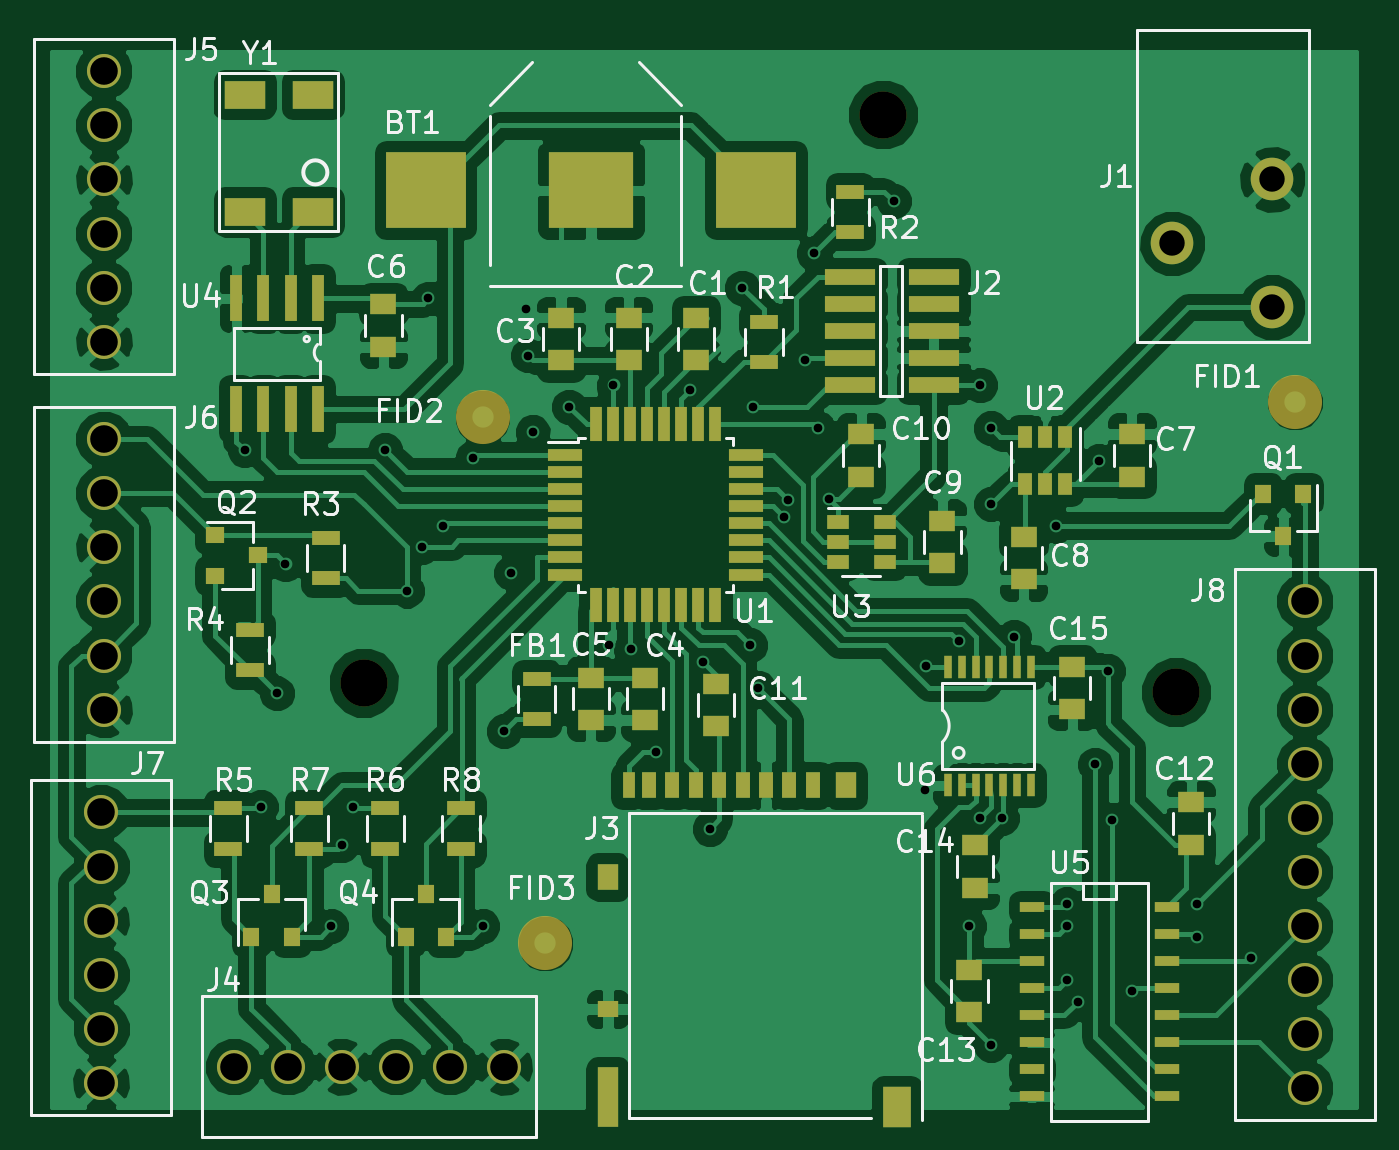
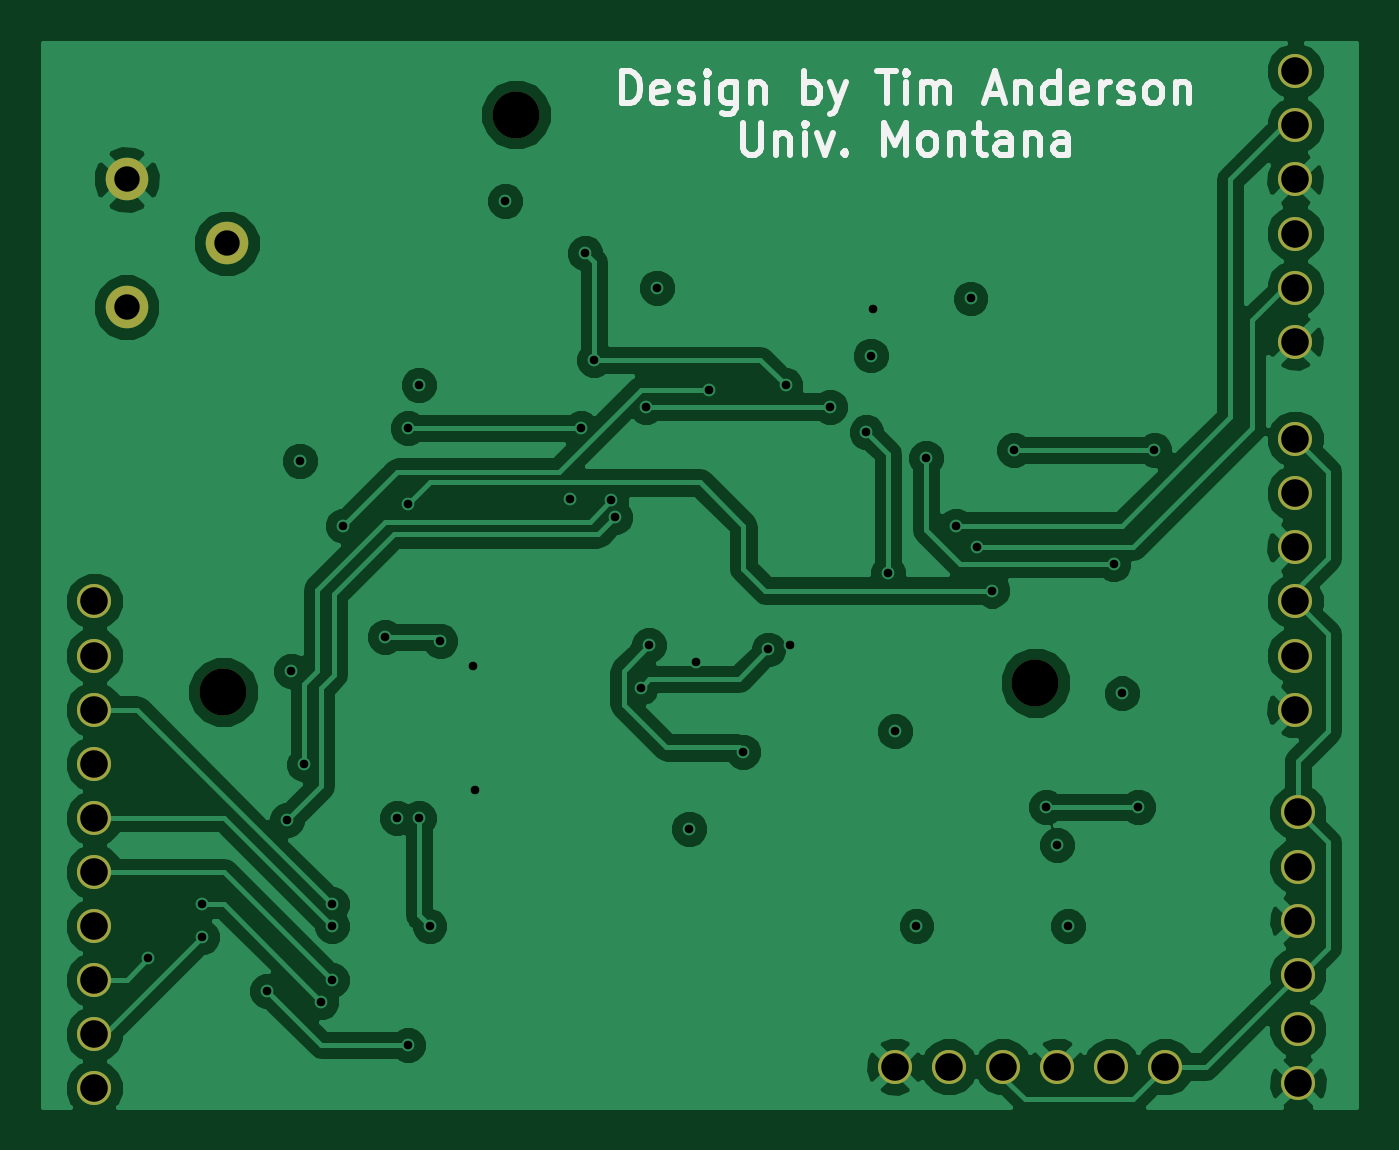
Circuit board: 11 layer files. Board 61.7 x 50.0 mm.
- bottom_copper: Logger_KicadProject-B.Cu.gbr (74497 bytes)
- bottom_mask: Logger_KicadProject-B.Mask.gbr (1309 bytes)
- bottom_silk: Logger_KicadProject-B.SilkS.gbr (8260 bytes)
- top_copper: Logger_KicadProject-F.Cu.gbr (155041 bytes)
- top_mask: Logger_KicadProject-F.Mask.gbr (6295 bytes)
- paste: Logger_KicadProject-F.Paste.gbr (5157 bytes)
- top_silk: Logger_KicadProject-F.SilkS.gbr (38209 bytes)
- inner_copper: Logger_KicadProject-Gnd.Cu.gbr (71812 bytes)
- drill: Logger_KicadProject-NPTH.drl (192 bytes)
- inner_copper: Logger_KicadProject-Vcc.Cu.gbr (58162 bytes)
- drill: Logger_KicadProject.drl (1439 bytes)

=== bottom_copper: Logger_KicadProject-B.Cu.gbr (74497 bytes, source omitted) ===
=== bottom_mask: Logger_KicadProject-B.Mask.gbr ===
G04 #@! TF.FileFunction,Soldermask,Bot*
%FSLAX46Y46*%
G04 Gerber Fmt 4.6, Leading zero omitted, Abs format (unit mm)*
G04 Created by KiCad (PCBNEW 4.0.2-stable) date 1/25/2017 2:02:14 PM*
%MOMM*%
G01*
G04 APERTURE LIST*
%ADD10C,0.100000*%
%ADD11C,1.600000*%
%ADD12C,2.000000*%
%ADD13C,2.200000*%
G04 APERTURE END LIST*
D10*
D11*
X36068000Y-81788000D03*
X33528000Y-81788000D03*
X30988000Y-81788000D03*
X28448000Y-81788000D03*
X25908000Y-81788000D03*
X23368000Y-81788000D03*
D12*
X72136000Y-46132000D03*
X67436000Y-43132000D03*
X72136000Y-40132000D03*
D11*
X17272000Y-47752000D03*
X17272000Y-45212000D03*
X17272000Y-42672000D03*
X17272000Y-40132000D03*
X17272000Y-37592000D03*
X17272000Y-35052000D03*
X17272000Y-65024000D03*
X17272000Y-62484000D03*
X17272000Y-59944000D03*
X17272000Y-57404000D03*
X17272000Y-54864000D03*
X17272000Y-52324000D03*
X17145000Y-82550000D03*
X17145000Y-80010000D03*
X17145000Y-77470000D03*
X17145000Y-74930000D03*
X17145000Y-72390000D03*
X17145000Y-69850000D03*
X73660000Y-77724000D03*
X73660000Y-80264000D03*
X73660000Y-82804000D03*
X73660000Y-59944000D03*
X73660000Y-62484000D03*
X73660000Y-65024000D03*
X73660000Y-67564000D03*
X73660000Y-70104000D03*
X73660000Y-72644000D03*
X73660000Y-75184000D03*
D13*
X67600000Y-64200000D03*
X29464000Y-63754000D03*
X53848000Y-37084000D03*
M02*

=== bottom_silk: Logger_KicadProject-B.SilkS.gbr (8260 bytes, source omitted) ===
=== top_copper: Logger_KicadProject-F.Cu.gbr (155041 bytes, source omitted) ===
=== top_mask: Logger_KicadProject-F.Mask.gbr ===
G04 #@! TF.FileFunction,Soldermask,Top*
%FSLAX46Y46*%
G04 Gerber Fmt 4.6, Leading zero omitted, Abs format (unit mm)*
G04 Created by KiCad (PCBNEW 4.0.2-stable) date 1/25/2017 2:02:15 PM*
%MOMM*%
G01*
G04 APERTURE LIST*
%ADD10C,0.100000*%
%ADD11R,0.650000X1.060000*%
%ADD12R,3.750000X3.600000*%
%ADD13R,4.000000X3.600000*%
%ADD14C,1.600000*%
%ADD15R,1.250000X1.000000*%
%ADD16C,2.000000*%
%ADD17R,2.400000X0.740000*%
%ADD18R,1.300000X0.700000*%
%ADD19R,0.800000X0.900000*%
%ADD20R,0.900000X0.800000*%
%ADD21R,1.600000X0.550000*%
%ADD22R,0.550000X1.600000*%
%ADD23R,1.060000X0.650000*%
%ADD24R,0.600000X2.200000*%
%ADD25R,1.143000X0.508000*%
%ADD26R,0.400000X1.050000*%
%ADD27C,2.200000*%
%ADD28C,2.540000*%
%ADD29R,1.300000X1.900000*%
%ADD30R,1.000000X2.800000*%
%ADD31R,1.000000X1.200000*%
%ADD32R,1.000000X0.800000*%
%ADD33R,0.700000X1.200000*%
%ADD34R,0.600000X1.200000*%
%ADD35R,1.900000X1.300000*%
G04 APERTURE END LIST*
D10*
D11*
X62418000Y-52240000D03*
X61468000Y-52240000D03*
X60518000Y-52240000D03*
X60518000Y-54440000D03*
X62418000Y-54440000D03*
X61468000Y-54440000D03*
D12*
X32385000Y-40640000D03*
D13*
X40135000Y-40640000D03*
D12*
X47885000Y-40640000D03*
D14*
X36068000Y-81788000D03*
X33528000Y-81788000D03*
X30988000Y-81788000D03*
X28448000Y-81788000D03*
X25908000Y-81788000D03*
X23368000Y-81788000D03*
D15*
X45085000Y-46625000D03*
X45085000Y-48625000D03*
X41910000Y-46625000D03*
X41910000Y-48625000D03*
X38735000Y-48625000D03*
X38735000Y-46625000D03*
X42672000Y-65516000D03*
X42672000Y-63516000D03*
X40132000Y-65516000D03*
X40132000Y-63516000D03*
X30400000Y-46000000D03*
X30400000Y-48000000D03*
X60452000Y-56912000D03*
X60452000Y-58912000D03*
X56642000Y-58150000D03*
X56642000Y-56150000D03*
X52832000Y-54086000D03*
X52832000Y-52086000D03*
X68326000Y-71358000D03*
X68326000Y-69358000D03*
X57912000Y-77232000D03*
X57912000Y-79232000D03*
X58166000Y-71390000D03*
X58166000Y-73390000D03*
X62738000Y-63008000D03*
X62738000Y-65008000D03*
D16*
X72136000Y-46132000D03*
X67436000Y-43132000D03*
X72136000Y-40132000D03*
D17*
X56224000Y-49784000D03*
X56224000Y-48514000D03*
X56224000Y-47244000D03*
X56224000Y-45974000D03*
X56224000Y-44704000D03*
X52324000Y-44704000D03*
X52324000Y-45974000D03*
X52324000Y-47244000D03*
X52324000Y-48514000D03*
X52324000Y-49784000D03*
D14*
X17272000Y-47752000D03*
X17272000Y-45212000D03*
X17272000Y-42672000D03*
X17272000Y-40132000D03*
X17272000Y-37592000D03*
X17272000Y-35052000D03*
X17272000Y-65024000D03*
X17272000Y-62484000D03*
X17272000Y-59944000D03*
X17272000Y-57404000D03*
X17272000Y-54864000D03*
X17272000Y-52324000D03*
X17145000Y-82550000D03*
X17145000Y-80010000D03*
X17145000Y-77470000D03*
X17145000Y-74930000D03*
X17145000Y-72390000D03*
X17145000Y-69850000D03*
X73660000Y-77724000D03*
X73660000Y-80264000D03*
X73660000Y-82804000D03*
X73660000Y-59944000D03*
X73660000Y-62484000D03*
X73660000Y-65024000D03*
X73660000Y-67564000D03*
X73660000Y-70104000D03*
X73660000Y-72644000D03*
X73660000Y-75184000D03*
D18*
X37592000Y-63566000D03*
X37592000Y-65466000D03*
D19*
X73594000Y-54880000D03*
X71694000Y-54880000D03*
X72644000Y-56880000D03*
D20*
X22495000Y-56835000D03*
X22495000Y-58735000D03*
X24495000Y-57785000D03*
D19*
X24196000Y-75676000D03*
X26096000Y-75676000D03*
X25146000Y-73676000D03*
X31435000Y-75676000D03*
X33335000Y-75676000D03*
X32385000Y-73676000D03*
D18*
X48260000Y-46802000D03*
X48260000Y-48702000D03*
X52324000Y-40706000D03*
X52324000Y-42606000D03*
X27686000Y-58862000D03*
X27686000Y-56962000D03*
X24130000Y-63180000D03*
X24130000Y-61280000D03*
X23114000Y-69662000D03*
X23114000Y-71562000D03*
X30480000Y-69662000D03*
X30480000Y-71562000D03*
X26924000Y-71562000D03*
X26924000Y-69662000D03*
D21*
X38930000Y-53080000D03*
X38930000Y-53880000D03*
X38930000Y-54680000D03*
X38930000Y-55480000D03*
X38930000Y-56280000D03*
X38930000Y-57080000D03*
X38930000Y-57880000D03*
X38930000Y-58680000D03*
D22*
X40380000Y-60130000D03*
X41180000Y-60130000D03*
X41980000Y-60130000D03*
X42780000Y-60130000D03*
X43580000Y-60130000D03*
X44380000Y-60130000D03*
X45180000Y-60130000D03*
X45980000Y-60130000D03*
D21*
X47430000Y-58680000D03*
X47430000Y-57880000D03*
X47430000Y-57080000D03*
X47430000Y-56280000D03*
X47430000Y-55480000D03*
X47430000Y-54680000D03*
X47430000Y-53880000D03*
X47430000Y-53080000D03*
D22*
X45980000Y-51630000D03*
X45180000Y-51630000D03*
X44380000Y-51630000D03*
X43580000Y-51630000D03*
X42780000Y-51630000D03*
X41980000Y-51630000D03*
X41180000Y-51630000D03*
X40380000Y-51630000D03*
D23*
X51732000Y-56200000D03*
X51732000Y-57150000D03*
X51732000Y-58100000D03*
X53932000Y-58100000D03*
X53932000Y-56200000D03*
X53932000Y-57150000D03*
D24*
X23495000Y-50920000D03*
X24765000Y-50920000D03*
X26035000Y-50920000D03*
X27305000Y-50920000D03*
X23495000Y-45720000D03*
X24765000Y-45720000D03*
X26035000Y-45720000D03*
X27305000Y-45720000D03*
D25*
X67183000Y-74295000D03*
X67183000Y-76835000D03*
X67183000Y-78105000D03*
X67183000Y-79375000D03*
X67183000Y-80645000D03*
X67183000Y-81915000D03*
X67183000Y-83185000D03*
X60833000Y-83185000D03*
X60833000Y-81915000D03*
X60833000Y-80645000D03*
X60833000Y-79375000D03*
X60833000Y-78105000D03*
X60833000Y-76835000D03*
X60833000Y-75565000D03*
X60833000Y-74295000D03*
X67183000Y-75565000D03*
D26*
X56896000Y-63030000D03*
X57546000Y-63030000D03*
X58196000Y-63030000D03*
X58846000Y-63030000D03*
X59496000Y-63030000D03*
X60146000Y-63030000D03*
X60796000Y-63030000D03*
X60796000Y-68580000D03*
X60146000Y-68580000D03*
X59496000Y-68580000D03*
X58846000Y-68580000D03*
X58196000Y-68580000D03*
X57546000Y-68580000D03*
X56896000Y-68580000D03*
D15*
X65532000Y-54086000D03*
X65532000Y-52086000D03*
D18*
X34036000Y-71562000D03*
X34036000Y-69662000D03*
D27*
X67600000Y-64200000D03*
X29464000Y-63754000D03*
X53848000Y-37084000D03*
D28*
X38000000Y-76000000D03*
X35052000Y-51308000D03*
X73200000Y-50600000D03*
D15*
X46000000Y-63800000D03*
X46000000Y-65800000D03*
D29*
X54510000Y-83680000D03*
D30*
X40935000Y-83230000D03*
D31*
X40935000Y-72880000D03*
D32*
X40935000Y-79080000D03*
D31*
X52110000Y-68580000D03*
D33*
X50560000Y-68580000D03*
X49460000Y-68580000D03*
X48360000Y-68580000D03*
X47260000Y-68580000D03*
X46160000Y-68580000D03*
X45060000Y-68580000D03*
X43960000Y-68580000D03*
X42860000Y-68580000D03*
D34*
X41910000Y-68580000D03*
D35*
X27076000Y-36156000D03*
X27076000Y-41656000D03*
X23876000Y-36156000D03*
X23876000Y-41656000D03*
M02*

=== paste: Logger_KicadProject-F.Paste.gbr ===
G04 #@! TF.FileFunction,Paste,Top*
%FSLAX46Y46*%
G04 Gerber Fmt 4.6, Leading zero omitted, Abs format (unit mm)*
G04 Created by KiCad (PCBNEW 4.0.2-stable) date 1/25/2017 2:02:14 PM*
%MOMM*%
G01*
G04 APERTURE LIST*
%ADD10C,0.100000*%
%ADD11R,0.650000X1.060000*%
%ADD12R,3.750000X3.600000*%
%ADD13R,4.000000X3.600000*%
%ADD14R,1.250000X1.000000*%
%ADD15R,2.400000X0.740000*%
%ADD16R,1.300000X0.700000*%
%ADD17R,0.800000X0.900000*%
%ADD18R,0.900000X0.800000*%
%ADD19R,1.600000X0.550000*%
%ADD20R,0.550000X1.600000*%
%ADD21R,1.060000X0.650000*%
%ADD22R,0.600000X2.200000*%
%ADD23R,1.143000X0.508000*%
%ADD24R,0.400000X1.050000*%
%ADD25R,1.300000X1.900000*%
%ADD26R,1.000000X2.800000*%
%ADD27R,1.000000X1.200000*%
%ADD28R,1.000000X0.800000*%
%ADD29R,0.700000X1.200000*%
%ADD30R,0.600000X1.200000*%
%ADD31R,1.900000X1.300000*%
G04 APERTURE END LIST*
D10*
D11*
X62418000Y-52240000D03*
X61468000Y-52240000D03*
X60518000Y-52240000D03*
X60518000Y-54440000D03*
X62418000Y-54440000D03*
X61468000Y-54440000D03*
D12*
X32385000Y-40640000D03*
D13*
X40135000Y-40640000D03*
D12*
X47885000Y-40640000D03*
D14*
X45085000Y-46625000D03*
X45085000Y-48625000D03*
X41910000Y-46625000D03*
X41910000Y-48625000D03*
X38735000Y-48625000D03*
X38735000Y-46625000D03*
X42672000Y-65516000D03*
X42672000Y-63516000D03*
X40132000Y-65516000D03*
X40132000Y-63516000D03*
X30400000Y-46000000D03*
X30400000Y-48000000D03*
X60452000Y-56912000D03*
X60452000Y-58912000D03*
X56642000Y-58150000D03*
X56642000Y-56150000D03*
X52832000Y-54086000D03*
X52832000Y-52086000D03*
X68326000Y-71358000D03*
X68326000Y-69358000D03*
X57912000Y-77232000D03*
X57912000Y-79232000D03*
X58166000Y-71390000D03*
X58166000Y-73390000D03*
X62738000Y-63008000D03*
X62738000Y-65008000D03*
D15*
X56224000Y-49784000D03*
X56224000Y-48514000D03*
X56224000Y-47244000D03*
X56224000Y-45974000D03*
X56224000Y-44704000D03*
X52324000Y-44704000D03*
X52324000Y-45974000D03*
X52324000Y-47244000D03*
X52324000Y-48514000D03*
X52324000Y-49784000D03*
D16*
X37592000Y-63566000D03*
X37592000Y-65466000D03*
D17*
X73594000Y-54880000D03*
X71694000Y-54880000D03*
X72644000Y-56880000D03*
D18*
X22495000Y-56835000D03*
X22495000Y-58735000D03*
X24495000Y-57785000D03*
D17*
X24196000Y-75676000D03*
X26096000Y-75676000D03*
X25146000Y-73676000D03*
X31435000Y-75676000D03*
X33335000Y-75676000D03*
X32385000Y-73676000D03*
D16*
X48260000Y-46802000D03*
X48260000Y-48702000D03*
X52324000Y-40706000D03*
X52324000Y-42606000D03*
X27686000Y-58862000D03*
X27686000Y-56962000D03*
X24130000Y-63180000D03*
X24130000Y-61280000D03*
X23114000Y-69662000D03*
X23114000Y-71562000D03*
X30480000Y-69662000D03*
X30480000Y-71562000D03*
X26924000Y-71562000D03*
X26924000Y-69662000D03*
D19*
X38930000Y-53080000D03*
X38930000Y-53880000D03*
X38930000Y-54680000D03*
X38930000Y-55480000D03*
X38930000Y-56280000D03*
X38930000Y-57080000D03*
X38930000Y-57880000D03*
X38930000Y-58680000D03*
D20*
X40380000Y-60130000D03*
X41180000Y-60130000D03*
X41980000Y-60130000D03*
X42780000Y-60130000D03*
X43580000Y-60130000D03*
X44380000Y-60130000D03*
X45180000Y-60130000D03*
X45980000Y-60130000D03*
D19*
X47430000Y-58680000D03*
X47430000Y-57880000D03*
X47430000Y-57080000D03*
X47430000Y-56280000D03*
X47430000Y-55480000D03*
X47430000Y-54680000D03*
X47430000Y-53880000D03*
X47430000Y-53080000D03*
D20*
X45980000Y-51630000D03*
X45180000Y-51630000D03*
X44380000Y-51630000D03*
X43580000Y-51630000D03*
X42780000Y-51630000D03*
X41980000Y-51630000D03*
X41180000Y-51630000D03*
X40380000Y-51630000D03*
D21*
X51732000Y-56200000D03*
X51732000Y-57150000D03*
X51732000Y-58100000D03*
X53932000Y-58100000D03*
X53932000Y-56200000D03*
X53932000Y-57150000D03*
D22*
X23495000Y-50920000D03*
X24765000Y-50920000D03*
X26035000Y-50920000D03*
X27305000Y-50920000D03*
X23495000Y-45720000D03*
X24765000Y-45720000D03*
X26035000Y-45720000D03*
X27305000Y-45720000D03*
D23*
X67183000Y-74295000D03*
X67183000Y-76835000D03*
X67183000Y-78105000D03*
X67183000Y-79375000D03*
X67183000Y-80645000D03*
X67183000Y-81915000D03*
X67183000Y-83185000D03*
X60833000Y-83185000D03*
X60833000Y-81915000D03*
X60833000Y-80645000D03*
X60833000Y-79375000D03*
X60833000Y-78105000D03*
X60833000Y-76835000D03*
X60833000Y-75565000D03*
X60833000Y-74295000D03*
X67183000Y-75565000D03*
D24*
X56896000Y-63030000D03*
X57546000Y-63030000D03*
X58196000Y-63030000D03*
X58846000Y-63030000D03*
X59496000Y-63030000D03*
X60146000Y-63030000D03*
X60796000Y-63030000D03*
X60796000Y-68580000D03*
X60146000Y-68580000D03*
X59496000Y-68580000D03*
X58846000Y-68580000D03*
X58196000Y-68580000D03*
X57546000Y-68580000D03*
X56896000Y-68580000D03*
D14*
X65532000Y-54086000D03*
X65532000Y-52086000D03*
D16*
X34036000Y-71562000D03*
X34036000Y-69662000D03*
D14*
X46000000Y-63800000D03*
X46000000Y-65800000D03*
D25*
X54510000Y-83680000D03*
D26*
X40935000Y-83230000D03*
D27*
X40935000Y-72880000D03*
D28*
X40935000Y-79080000D03*
D27*
X52110000Y-68580000D03*
D29*
X50560000Y-68580000D03*
X49460000Y-68580000D03*
X48360000Y-68580000D03*
X47260000Y-68580000D03*
X46160000Y-68580000D03*
X45060000Y-68580000D03*
X43960000Y-68580000D03*
X42860000Y-68580000D03*
D30*
X41910000Y-68580000D03*
D31*
X27076000Y-36156000D03*
X27076000Y-41656000D03*
X23876000Y-36156000D03*
X23876000Y-41656000D03*
M02*

=== top_silk: Logger_KicadProject-F.SilkS.gbr (38209 bytes, source omitted) ===
=== inner_copper: Logger_KicadProject-Gnd.Cu.gbr (71812 bytes, source omitted) ===
=== drill: Logger_KicadProject-NPTH.drl ===
M48
;DRILL file {KiCad 4.0.2-stable} date 1/25/2017 2:02:23 PM
;FORMAT={-:-/ absolute / inch / decimal}
FMAT,2
INCH,TZ
T1C0.087
%
G90
G05
M72
T1
X1.16Y-2.51
X2.12Y-1.46
X2.6614Y-2.5276
T0
M30

=== inner_copper: Logger_KicadProject-Vcc.Cu.gbr (58162 bytes, source omitted) ===
=== drill: Logger_KicadProject.drl ===
M48
;DRILL file {KiCad 4.0.2-stable} date 1/25/2017 2:02:23 PM
;FORMAT={-:-/ absolute / inch / decimal}
FMAT,2
INCH,TZ
T1C0.016
T2C0.047
T3C0.051
%
G90
G05
M72
T1
X0.94Y-2.08
X0.97Y-2.74
X1.Y-2.53
X1.0157Y-2.2913
X1.1Y-2.96
X1.12Y-2.81
X1.14Y-2.74
X1.2Y-2.08
X1.24Y-2.34
X1.2677Y-2.2598
X1.28Y-1.8
X1.3071Y-2.22
X1.3622Y-2.0945
X1.38Y-2.96
X1.42Y-2.6
X1.4331Y-2.3071
X1.46Y-1.82
X1.4646Y-1.9055
X1.4724Y-2.0472
X1.54Y-2.
X1.6142Y-2.4409
X1.622Y-1.9606
X1.6535Y-2.4488
X1.7008Y-2.6378
X1.7638Y-1.9685
X1.7874Y-2.4724
X1.8Y-2.78
X1.86Y-1.78
X1.874Y-2.4409
X1.88Y-2.
X1.8898Y-2.5197
X1.937Y-2.2047
X1.9449Y-2.1732
X1.9764Y-1.9134
X1.9921Y-1.7165
X2.Y-2.04
X2.02Y-2.17
X2.14Y-1.62
X2.1969Y-2.7087
X2.2Y-2.48
X2.2598Y-2.4331
X2.28Y-2.96
X2.3Y-1.96
X2.3Y-2.76
X2.32Y-2.04
X2.32Y-2.18
X2.32Y-3.18
X2.34Y-2.76
X2.3622Y-2.4252
X2.44Y-2.22
X2.46Y-2.92
X2.46Y-2.96
X2.46Y-3.06
X2.48Y-3.1
X2.5118Y-2.6614
X2.52Y-2.1
X2.5354Y-2.4882
X2.5433Y-2.7638
X2.58Y-3.08
X2.7Y-2.92
X2.7Y-2.98
X2.8Y-3.02
T2
X2.655Y-1.6981
X2.84Y-1.58
X2.84Y-1.8162
T3
X0.675Y-2.75
X0.675Y-2.85
X0.675Y-2.95
X0.675Y-3.05
X0.675Y-3.15
X0.675Y-3.25
X0.68Y-1.38
X0.68Y-1.48
X0.68Y-1.58
X0.68Y-1.68
X0.68Y-1.78
X0.68Y-1.88
X0.68Y-2.06
X0.68Y-2.16
X0.68Y-2.26
X0.68Y-2.36
X0.68Y-2.46
X0.68Y-2.56
X0.92Y-3.22
X1.02Y-3.22
X1.12Y-3.22
X1.22Y-3.22
X1.32Y-3.22
X1.42Y-3.22
X2.9Y-2.36
X2.9Y-2.46
X2.9Y-2.56
X2.9Y-2.66
X2.9Y-2.76
X2.9Y-2.86
X2.9Y-2.96
X2.9Y-3.06
X2.9Y-3.16
X2.9Y-3.26
T0
M30
